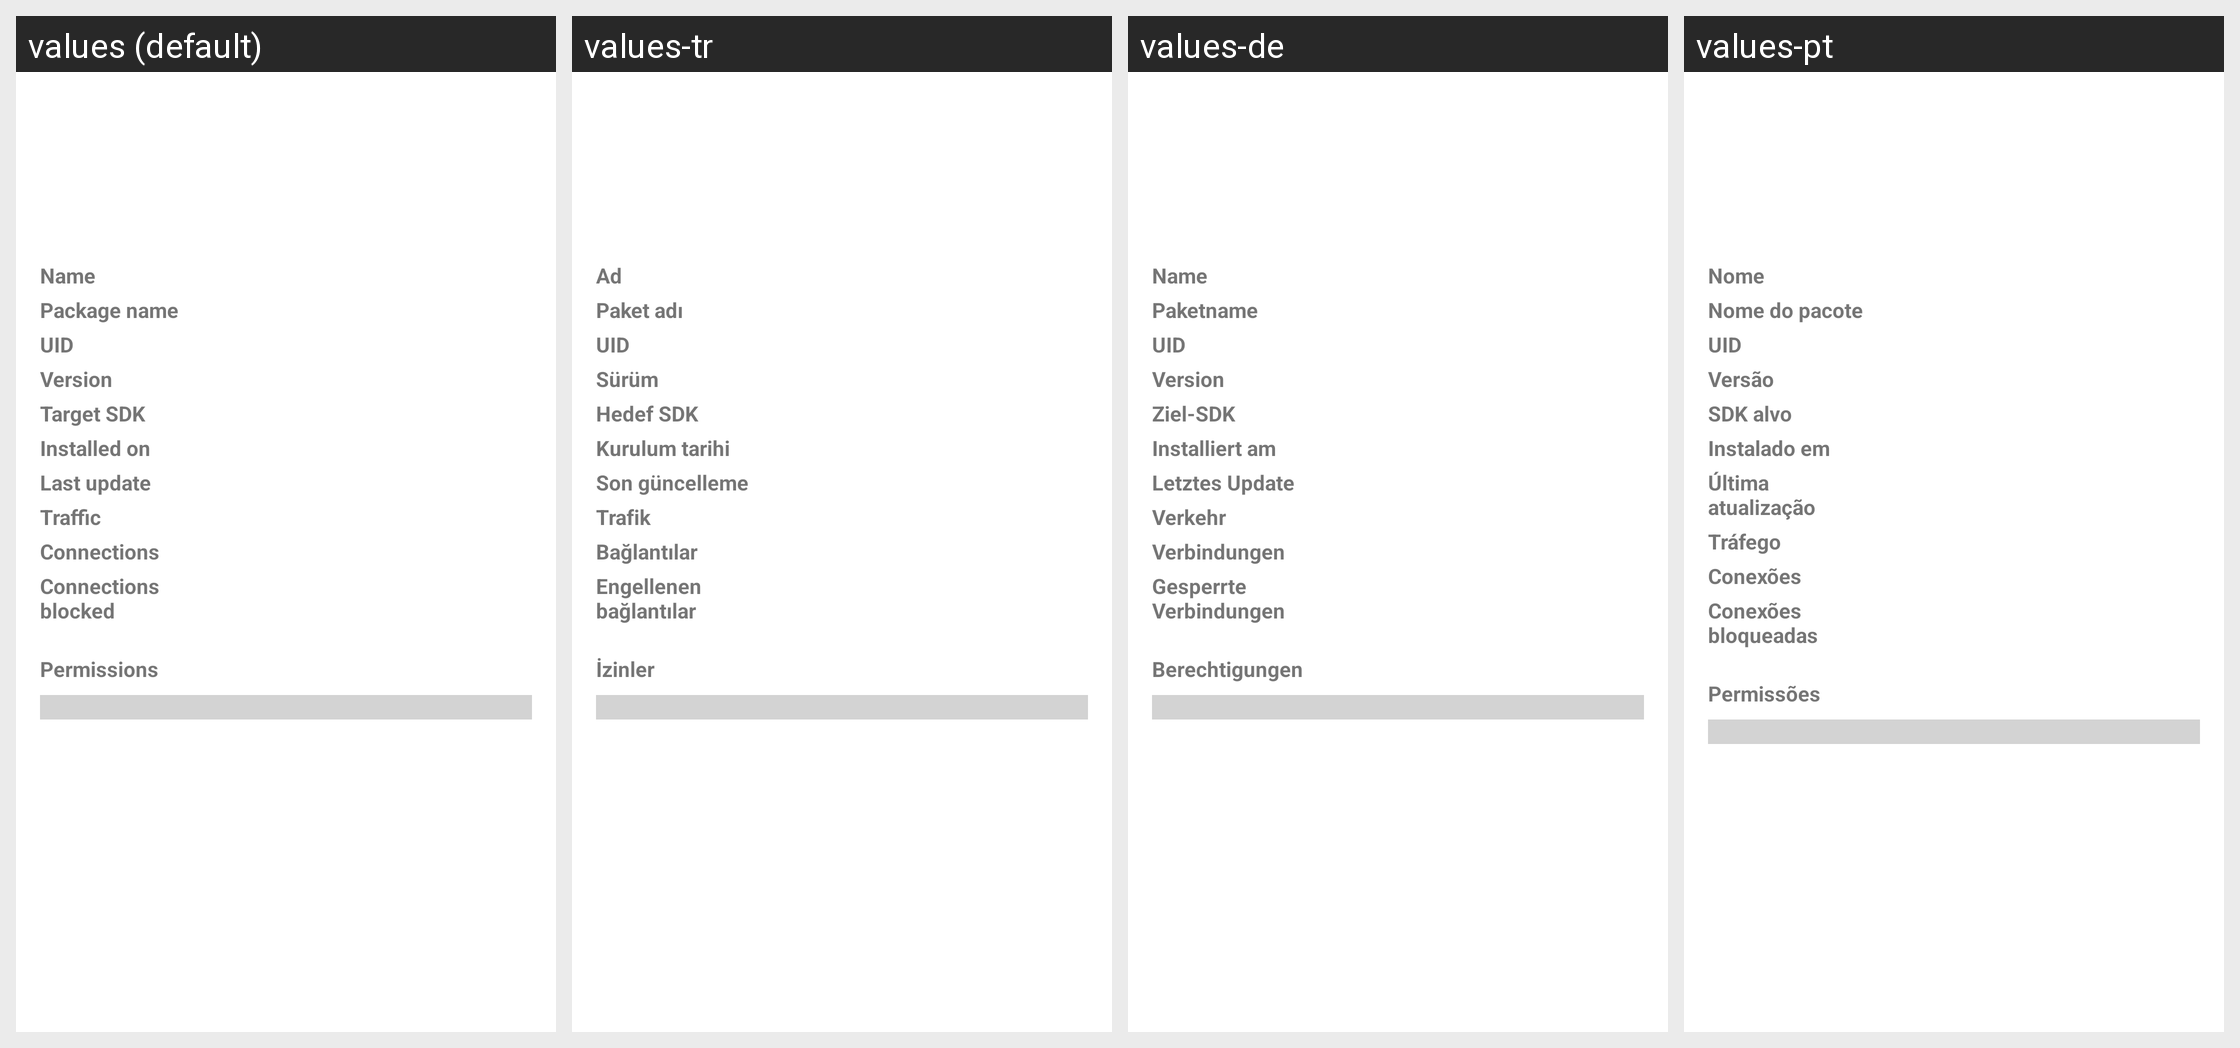

Translations of the strings shown on this Android screen, per locale in the grid:
Android screen res/layout/app_overview.xml rendered under 4 locales, left to right: values (default), values-tr, values-de, values-pt. Device: Nexus 5 (rendered at 1080×1920; each locale shown at half size, 540×960, under a caption strip naming it); theme AppTheme.
Other locales in the repository, not shown: values-ar, values-az, values-bn, values-cn, values-es, values-fr, values-hi, values-in, values-it, values-iw, values-ja, values-ko, values-ms, values-nb-rNO, values-pl, values-pt-rBR, values-ru, values-ta, values-uk, values-ur, values-vi, values-zh-rCN.
Strings drawn on this screen, with the default value and each locale's value (text and hints the layout hard-codes, and strings that could not be matched under every locale, appear in the picture but are not listed):

app_name
  values: Name
  values-tr: Ad
  values-de: Name
  values-pt: Nome

package_name
  values: Package name
  values-tr: Paket adı
  values-de: Paketname
  values-pt: Nome do pacote

uid
  values: UID
  values-tr: UID
  values-de: UID
  values-pt: UID

version
  values: Version
  values-tr: Sürüm
  values-de: Version
  values-pt: Versão

target_sdk
  values: Target SDK
  values-tr: Hedef SDK
  values-de: Ziel-SDK
  values-pt: SDK alvo

installed_on
  values: Installed on
  values-tr: Kurulum tarihi
  values-de: Installiert am
  values-pt: Instalado em

last_update
  values: Last update
  values-tr: Son güncelleme
  values-de: Letztes Update
  values-pt: Última atualização

network_traffic
  values: Traffic
  values-tr: Trafik
  values-de: Verkehr
  values-pt: Tráfego

connections_view
  values: Connections
  values-tr: Bağlantılar
  values-de: Verbindungen
  values-pt: Conexões

connections_blocked
  values: Connections blocked
  values-tr: Engellenen bağlantılar
  values-de: Gesperrte Verbindungen
  values-pt: Conexões bloqueadas

permissions
  values: Permissions
  values-tr: İzinler
  values-de: Berechtigungen
  values-pt: Permissões
